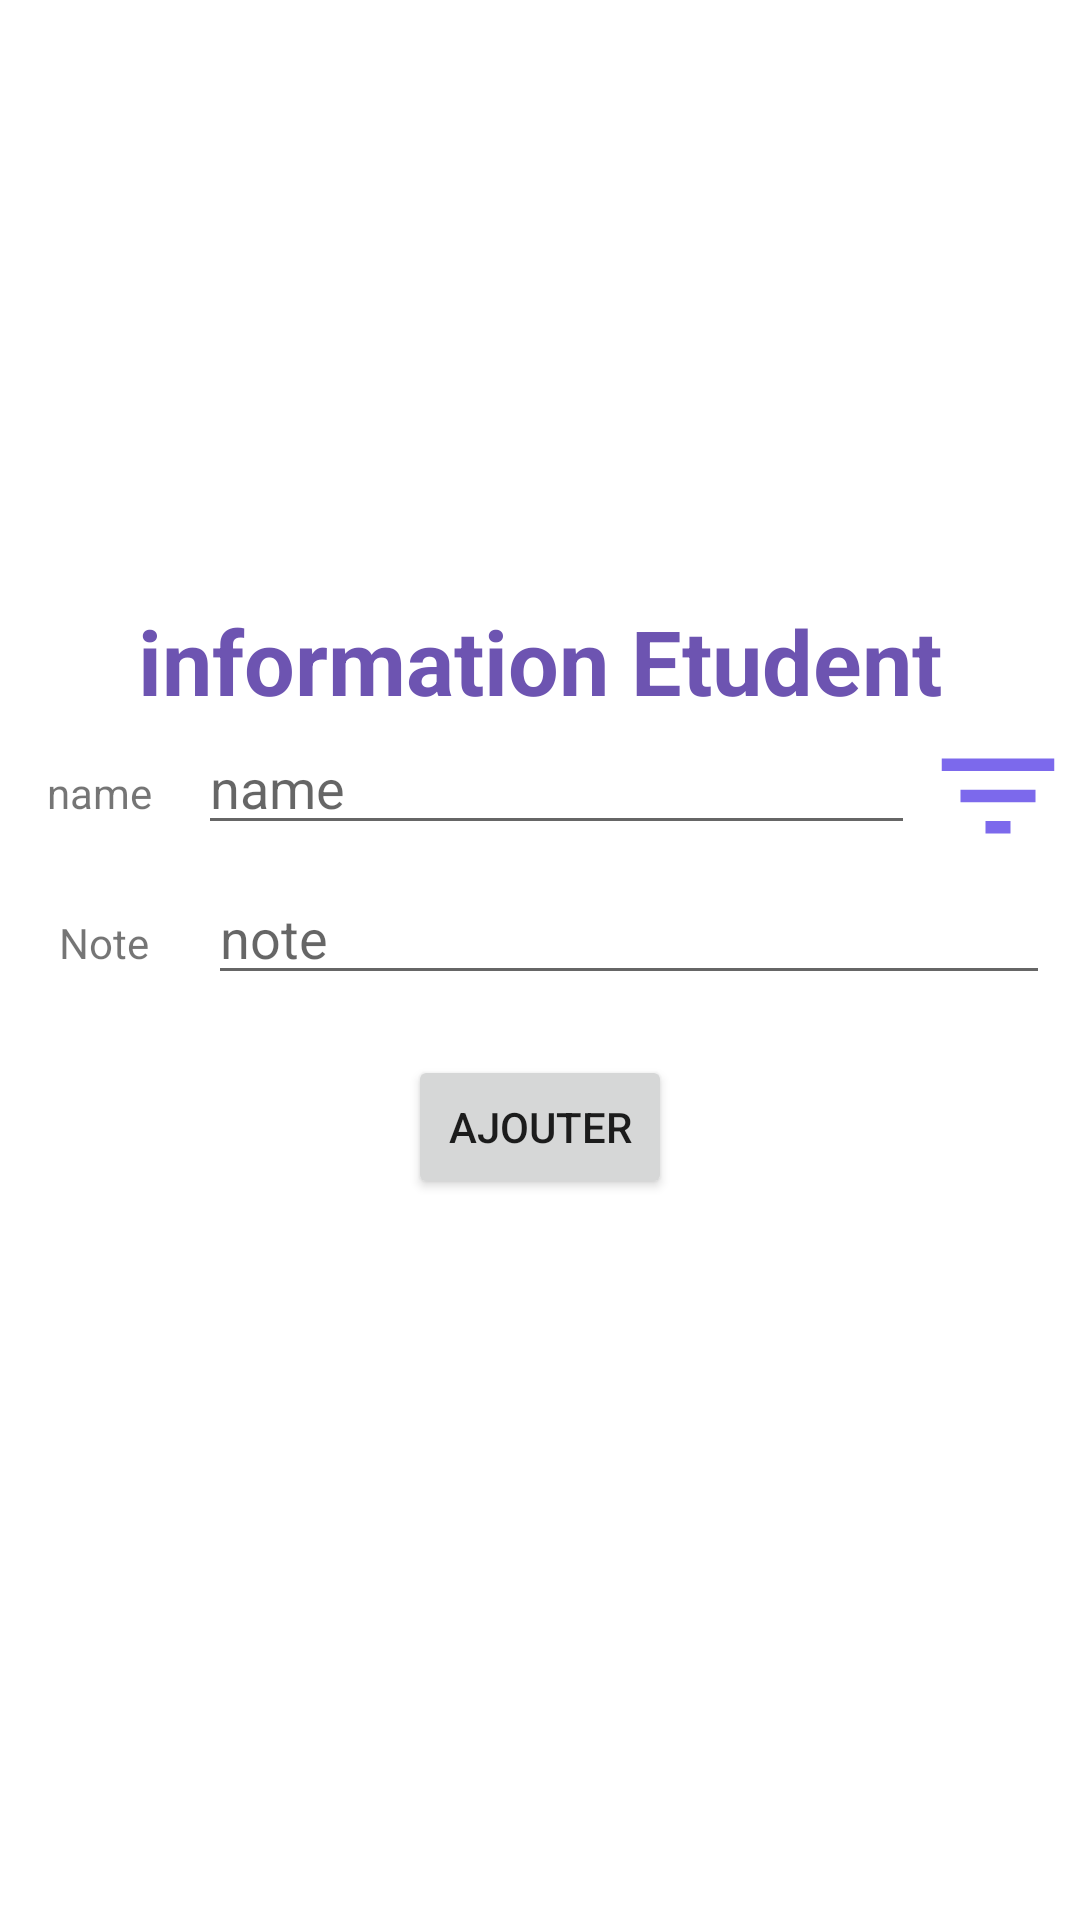

Produce the Android XML layout that renders to this screen, including the resource entries it uses.
<!-- AndroidManifest.xml: application theme Theme.TP6_gestion_etudent -->
<!-- res/layout/activity_main.xml -->
<?xml version="1.0" encoding="utf-8"?>
<LinearLayout xmlns:android="http://schemas.android.com/apk/res/android"
    xmlns:tools="http://schemas.android.com/tools"
    android:layout_width="match_parent"
    android:layout_height="match_parent"
    android:orientation="vertical"
    tools:context=".MainActivity">

    <TextView
        android:layout_width="wrap_content"
        android:layout_height="wrap_content"
        android:layout_gravity="center"
        android:layout_marginTop="200dp"
        android:text="information Etudent"
        android:textColor="#6D54B1"
        android:textStyle="bold"
        android:textSize="30sp"/>
    <LinearLayout
        android:layout_width="match_parent"
        android:layout_height="wrap_content"
        android:orientation="horizontal"
        android:layout_gravity="center"
        >
        <TextView
            android:layout_width="wrap_content"
            android:layout_height="wrap_content"
            android:text="name"
            android:textAlignment="center"
            android:layout_weight="1"

            />
        <EditText
            android:id="@+id/nameid"
            android:layout_width="wrap_content"
            android:layout_height="wrap_content"
            android:hint="name"
            android:layout_weight="6"
            />
        <ImageView
            android:id="@+id/listid"
            android:layout_width="wrap_content"
            android:layout_height="50dp"
            android:src="@drawable/ic_baseline_filter_list_24"
            android:layout_weight="1"

            />
    </LinearLayout>
    <LinearLayout
        android:layout_width="350dp"
        android:layout_height="wrap_content"
        android:orientation="horizontal"


        >
        <TextView
            android:layout_width="wrap_content"
            android:layout_height="wrap_content"
            android:text="Note"
            android:textAlignment="center"
            android:layout_weight="1"

            />
        <EditText
            android:id="@+id/noteid"
            android:layout_width="wrap_content"
            android:layout_height="wrap_content"
            android:hint="note"
            android:inputType="numberDecimal"
            android:layout_weight="6"
            />

    </LinearLayout>
    <Button
        android:id="@+id/btnid"
        android:layout_width="wrap_content"
        android:layout_height="wrap_content"
        android:text="AJOUTER"
        android:layout_marginTop="20dp"
        android:layout_gravity="center"/>



</LinearLayout>
<!-- resources referenced by this layout -->
<resources>
  <!-- drawable ic_baseline_filter_list_24 (drawable) -->
  <vector android:height="24dp" android:tint="#7C69EC"
      android:viewportHeight="24" android:viewportWidth="24"
      android:width="24dp" xmlns:android="http://schemas.android.com/apk/res/android">
      <path android:fillColor="@android:color/white" android:pathData="M10,18h4v-2h-4v2zM3,6v2h18L21,6L3,6zM6,13h12v-2L6,11v2z"/>
  </vector>
  <style name="Theme.TP6_gestion_etudent" parent="Theme.MaterialComponents.DayNight.DarkActionBar">
          
          <item name="colorPrimary">@color/purple_500</item>
          <item name="colorPrimaryVariant">@color/purple_700</item>
          <item name="colorOnPrimary">@color/white</item>
          
          <item name="colorSecondary">@color/teal_200</item>
          <item name="colorSecondaryVariant">@color/teal_700</item>
          <item name="colorOnSecondary">@color/black</item>
          
          <item name="android:statusBarColor" tools:targetApi="l">?attr/colorPrimaryVariant</item>
          
      </style>
  <!-- not gathered from this repository: default colours our renderer supplied (Android Studio template values) -->
  <color name="purple_500">#FF6200EE</color>
  <color name="purple_700">#FF3700B3</color>
  <color name="teal_200">#FF03DAC5</color>
  <color name="teal_700">#FF018786</color>
  <color name="black">#FF000000</color>
  <color name="white">#FFFFFFFF</color>
</resources>
